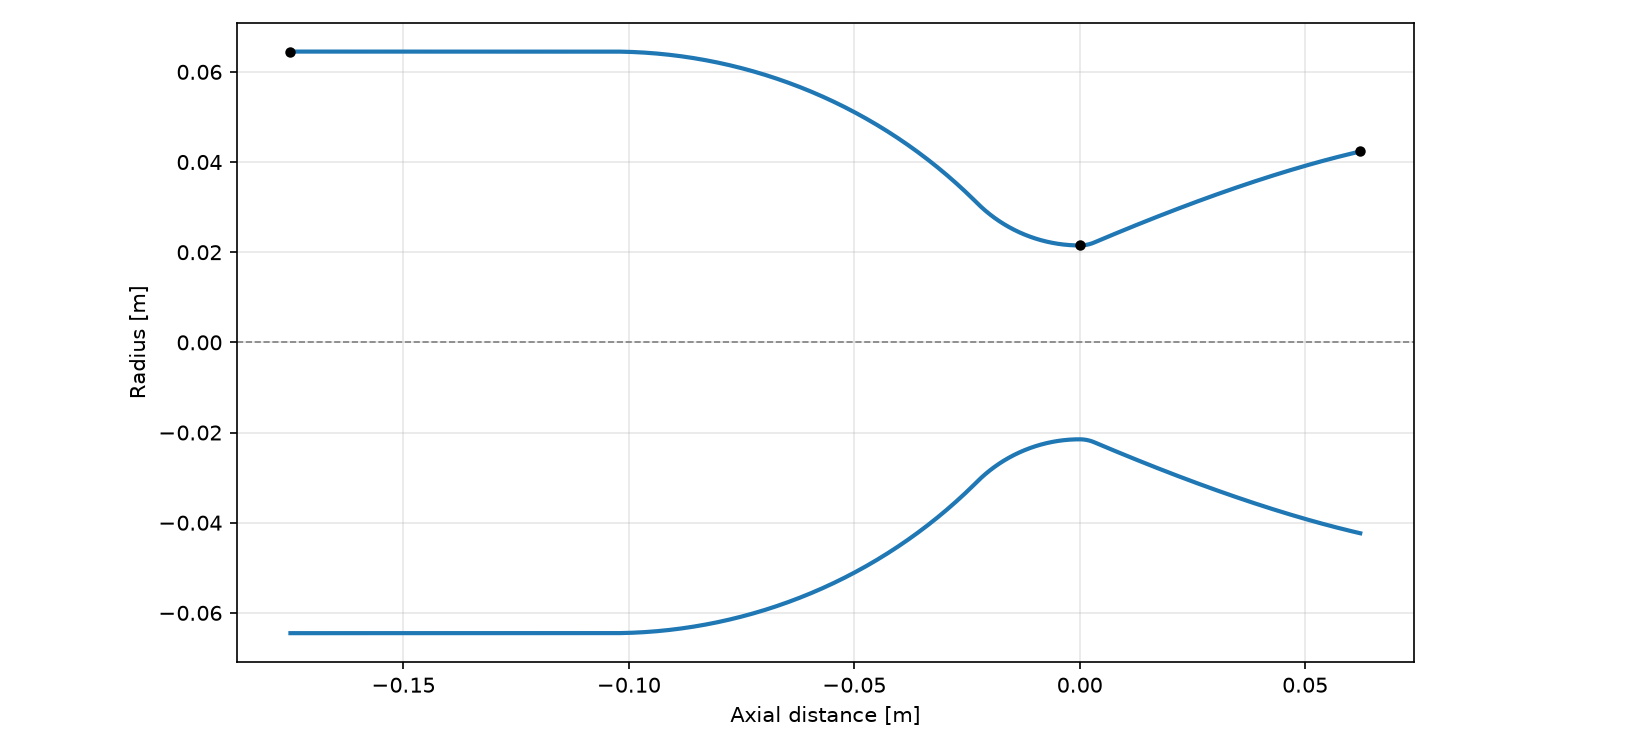

The table this chart was drawn from, first rows:
x, r
-0.1755, 0.0645
-0.175, 0.0645
-0.1745, 0.0645
-0.174, 0.0645
-0.1736, 0.0645
-0.1731, 0.0645
-0.1726, 0.0645
-0.1721, 0.0645
-0.1717, 0.0645
-0.1712, 0.0645
-0.1707, 0.0645
-0.1702, 0.0645
-0.1698, 0.0645
-0.1693, 0.0645
-0.1688, 0.0645
-0.1683, 0.0645
-0.1679, 0.0645
-0.1674, 0.0645
-0.1669, 0.0645
-0.1664, 0.0645
-0.166, 0.0645
-0.1655, 0.0645
-0.165, 0.0645
-0.1645, 0.0645
-0.1641, 0.0645
-0.1636, 0.0645
-0.1631, 0.0645
-0.1626, 0.0645
-0.1622, 0.0645
-0.1617, 0.0645
-0.1612, 0.0645
-0.1607, 0.0645
-0.1603, 0.0645
-0.1598, 0.0645
-0.1593, 0.0645
-0.1588, 0.0645
-0.1584, 0.0645
-0.1579, 0.0645
-0.1574, 0.0645
-0.1569, 0.0645
-0.1564, 0.0645
-0.156, 0.0645
-0.1555, 0.0645
-0.155, 0.0645
-0.1545, 0.0645
-0.1541, 0.0645
-0.1536, 0.0645
-0.1531, 0.0645
-0.1526, 0.0645
-0.1522, 0.0645
-0.1517, 0.0645
-0.1512, 0.0645
-0.1507, 0.0645
-0.1503, 0.0645
-0.1498, 0.0645
-0.1493, 0.0645
-0.1488, 0.0645
-0.1484, 0.0645
-0.1479, 0.0645
-0.1474, 0.0645
... 441 more rows
